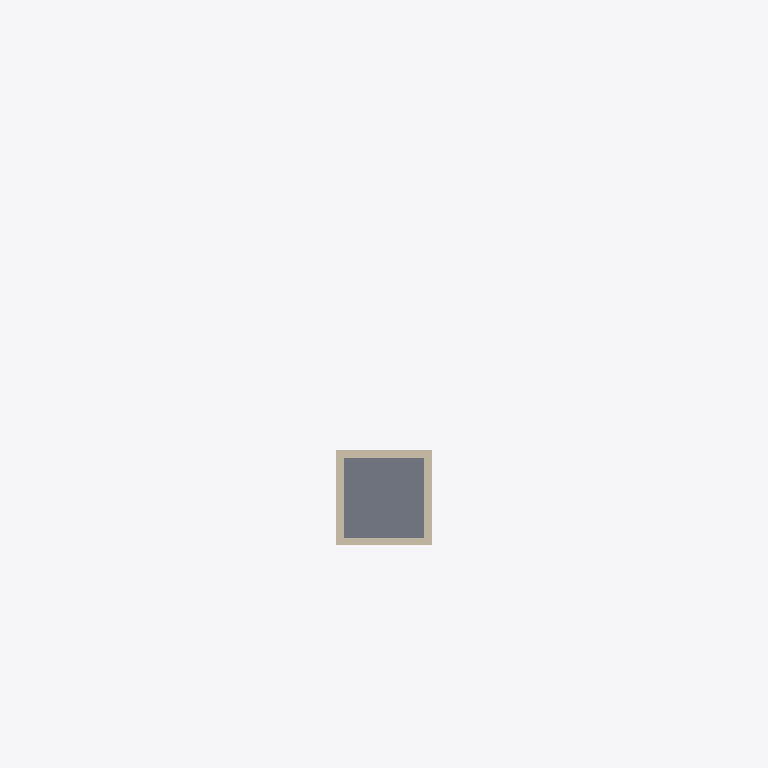
Plan cut of the same IFC building model at storey 'BuildingStorey_2000cm' (level 20.00 m, cut at 21.40 m), seen from above with north up, elements coloured by IFC class: 4 walls (beige), 1 slab (grey). Cut surfaces are drawn darker.
Extent 40.7 m × 18.7 m × 27.7 m (x, y, z). Storeys (6): BuildingStorey_0cm at 0.00 m; BuildingStorey_450cm at 4.50 m; BuildingStorey_900cm at 9.00 m; BuildingStorey_1300cm at 13.00 m; BuildingStorey_2000cm at 20.00 m; BuildingStorey_2700cm at 27.00 m. Elements (243): 111 IfcWall, 51 IfcWindow, 45 IfcSlab, 31 IfcDoor, 5 IfcRoof.

HEADER;
FILE_DESCRIPTION(('ViewDefinition [ReferenceView_V1.2]','RevitIdentifiers [ContentGUID: 6eb8c93e-230c-48c2-80ca-cda910a172b6, VersionGUID: 12d8c33c-cbb7-4cc5-baf6-4510fa81a4ff, NumberOfSaves: 5]'),'2;1');
FILE_NAME('Town_Hall.ifc','2026-10-26T13:39:04+01:00',(''),(''),'ODA SDAI 25.12','Autodesk - Revit 26.4.0.32 (ENG) - 26.4.0.32','');
FILE_SCHEMA(('IFC4'));
ENDSEC;
DATA;
#18=IFCPROJECT('1kkCa_8mn8me3ApQdlNer6',#6,'Project Number',$,$,'Project Name','Project Status',(#13),#43990);
#48=IFCSITE('1kkCa_8mn8me3ApQdlNer4',#6,'Default',$,$,#47,$,$,.ELEMENT.,(51,30,23,112487),(0,-7,-37,-956022),0.0,$,$);
#22=IFCBUILDING('1kkCa_8mn8me3ApQdlNer7',#6,'',$,$,#21,$,'',.ELEMENT.,$,$,#19);
#25=IFCBUILDINGSTOREY('3Zu5Bv0LOHrPC10026FoQQ',#6,'BuildingStorey_0cm',$,$,#24,$,'BuildingStorey_0cm',.ELEMENT.,0.0);
#29=IFCBUILDINGSTOREY('16rJmnfS5Akea7G2wXfb0t',#6,'BuildingStorey_450cm',$,$,#28,$,'BuildingStorey_450cm',.ELEMENT.,4500.0);
#33=IFCBUILDINGSTOREY('16rJmnfS5Akea7G2wXfb0u',#6,'BuildingStorey_900cm',$,$,#32,$,'BuildingStorey_900cm',.ELEMENT.,9000.0);
#37=IFCBUILDINGSTOREY('16rJmnfS5Akea7G2wXfb0v',#6,'BuildingStorey_1300cm',$,$,#36,$,'BuildingStorey_1300cm',.ELEMENT.,13000.0);
#41=IFCBUILDINGSTOREY('16rJmnfS5Akea7G2wXfb0w',#6,'BuildingStorey_2000cm',$,$,#40,$,'BuildingStorey_2000cm',.ELEMENT.,20000.0);
#45=IFCBUILDINGSTOREY('16rJmnfS5Akea7G2wXfb0x',#6,'BuildingStorey_2700cm',$,$,#44,$,'BuildingStorey_2700cm',.ELEMENT.,27000.0);
#27050=IFCSLAB('16rJmnfS5Akea7G2wXfb9q',#6,'Floor:TBIM_Steel_Jack_Arch_Floor_315:325348',$,$,#27039,#27049,'325348',.FLOOR.);
#17820=IFCWALL('16rJmnfS5Akea7G2wXfb6e',#6,'Basic Wall:TBIM_Exposed_Brick_Tower_Wall_450:324920',$,$,#17792,#17796,'324920',.NOTDEFINED.);
#17898=IFCWALL('16rJmnfS5Akea7G2wXfb6f',#6,'Basic Wall:TBIM_Exposed_Brick_Tower_Wall_450:324921',$,$,#17870,#17874,'324921',.NOTDEFINED.);
#18051=IFCWALL('16rJmnfS5Akea7G2wXfb6h',#6,'Basic Wall:TBIM_Exposed_Brick_Tower_Wall_450:324923',$,$,#18023,#18027,'324923',.NOTDEFINED.);
#17975=IFCWALL('16rJmnfS5Akea7G2wXfb6g',#6,'Basic Wall:TBIM_Exposed_Brick_Tower_Wall_450:324922',$,$,#17947,#17951,'324922',.NOTDEFINED.);
ENDSEC;
